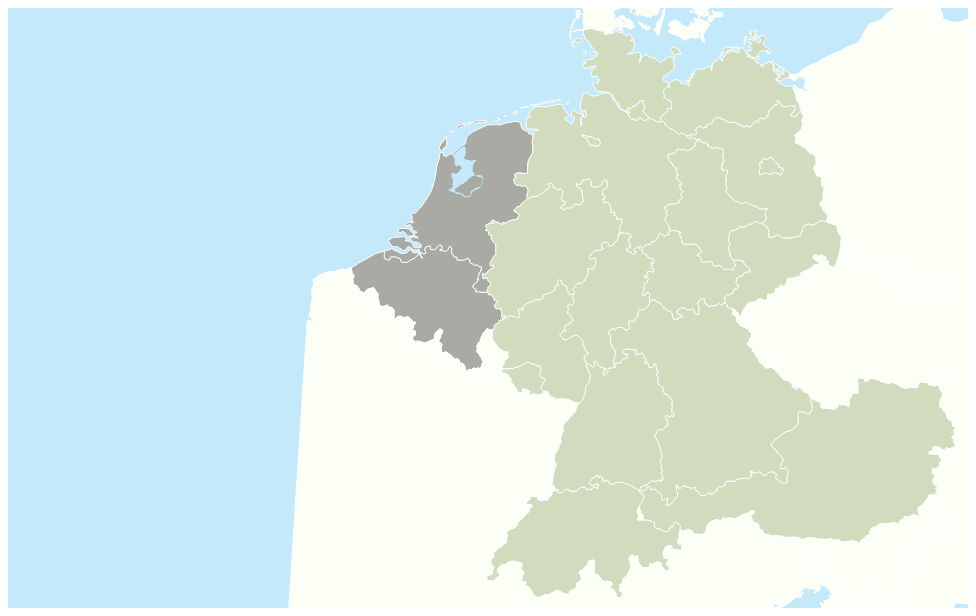
D3 v3 page, settled after 360 driven frames (6 s of simulated time); the page loaded 1 data file(s).


(function ($) {
  var width = 960,
    height = 600,
    centered;

  var projection = d3.geo.albers()
      .center([0, 50.5])
      .rotate([-6.0, 0])
      .parallels([50, 60])
      .scale(3600)
      .translate([width / 2, height / 2]);

  var path = d3.geo.path()
    .projection(projection);

  var svg = d3.select("body").append("svg")
    .attr("width", width)
    .attr("height", height);

  svg.append("rect")
    .attr("class", "background")
    .attr("width", width)
    .attr("height", height)
    .on("click", clicked);

  var g = svg.append("g");

  d3.json("raw/topo.json", function(error, data) {
    
    /* draw countries */
    g.append("g")
      .attr("id", "countries")
      .selectAll(".country")
      .data(topojson.feature(data, data.objects.countries).features)
      .enter().append("path")
      .attr("class", function(d) { return "country country-" + d.id.toLowerCase(); })
      .attr("d", path)
      .on("click", clicked);
      
    /* draw states */
    g.append("g")
      .attr("id", "states")
      .selectAll(".state")
      .data(topojson.feature(data, data.objects.states).features)
      .enter().append("path")
      .attr("class", function(d) { return "state"; })
      .attr("d", path)
      .on("click", clicked);
  
    /* draw lakes */
    g.append("g")
      .attr("id", "lakes")
      .selectAll(".lake")
      .data(topojson.feature(data,data.objects.lakes).features)
      .enter().append("path")
      .attr("class", function(d) { return "lake"; })
      .attr("d", path);
  });

  function clicked(d) {
    var x, y, k;

    if (d
      && centered !== d
      && (
        d.id === 'AUT'
        || d.id === 'CHE'
        || (d.properties && d.properties.country)
      )
    ) {
      var centroid = path.centroid(d);
      x = centroid[0];
      y = centroid[1];
      k = 2.6;
      centered = d;
    } else {
      x = width / 2;
      y = height / 2;
      k = 1;
      centered = null;
    }

    g.selectAll("path")
        .classed("active", centered && function(d) { return d === centered; });

    g.transition()
        .duration(750)
        .attr("transform", "translate(" + width / 2 + "," + height / 2 + ")scale(" + k + ")translate(" + -x + "," + -y + ")")
        .style("stroke-width", 1.5 / k + "px");
  }
}(jQuery));


### data: raw/topo.json
{
 "type": "Topology",
 "objects": {
  "countries": {
   "type": "GeometryCollection",
   "geometries": [
    "{... 4 keys}",
    "{... 4 keys}",
    "{... 4 keys}",
    "{... 4 keys}",
    "{... 4 keys}",
    "{... 4 keys}",
    "{... 4 keys}",
    "{... 4 keys}",
    "... 7 more items"
   ]
  },
  "states": {
   "type": "GeometryCollection",
   "geometries": [
    "{... 4 keys}",
    "{... 4 keys}",
    "{... 4 keys}",
    "{... 4 keys}",
    "{... 4 keys}",
    "{... 4 keys}",
    "{... 4 keys}",
    "{... 4 keys}",
    "... 8 more items"
   ]
  },
  "lakes": {
   "type": "GeometryCollection",
   "geometries": [
    "{... 4 keys}"
   ]
  }
 },
 "arcs": [
  [
   [
    8348,
    3836
   ],
   [
    5,
    -39
   ],
   [
    -4,
    -14
   ],
   [
    -18,
    -17
   ],
   [
    -7,
    -19
   ],
   [
    -19,
    -32
   ],
   [
    -12,
    -77
   ],
   [
    31,
    -22
   ],
   "... 13 more items"
  ],
  [
   [
    8458,
    3337
   ],
   [
    -34,
    -29
   ],
   [
    6,
    -7
   ],
   [
    -12,
    -28
   ],
   [
    7,
    -5
   ],
   [
    -6,
    -25
   ],
   [
    -14,
    -16
   ],
   [
    -25,
    -8
   ],
   "... 72 more items"
  ],
  [
   [
    7888,
    2385
   ],
   [
    -34,
    -21
   ],
   [
    -24,
    -6
   ],
   [
    -5,
    -17
   ],
   [
    -4,
    -56
   ],
   [
    6,
    -20
   ],
   [
    18,
    -21
   ],
   [
    1,
    -19
   ],
   "... 48 more items"
  ],
  [
   [
    6594,
    2100
   ],
   [
    -16,
    -1
   ],
   [
    -66,
    22
   ],
   [
    -22,
    1
   ],
   [
    -16,
    14
   ],
   [
    -33,
    -3
   ],
   [
    -24,
    5
   ],
   [
    -55,
    -13
   ],
   "... 70 more items"
  ],
  [
   [
    4839,
    2387
   ],
   [
    -1,
    17
   ],
   [
    7,
    29
   ],
   [
    -3,
    14
   ],
   [
    -23,
    21
   ],
   [
    -12,
    20
   ],
   [
    -14,
    8
   ],
   [
    -16,
    -10
   ],
   "... 17 more items"
  ],
  [
   [
    4368,
    2547
   ],
   [
    15,
    20
   ],
   [
    3,
    22
   ],
   [
    -5,
    21
   ],
   [
    -13,
    19
   ],
   [
    -16,
    10
   ],
   [
    6,
    25
   ],
   [
    -12,
    27
   ],
   "... 2 more items"
  ],
  [
   [
    4335,
    2719
   ],
   [
    18,
    31
   ],
   [
    18,
    23
   ],
   [
    8,
    28
   ],
   [
    21,
    27
   ],
   [
    5,
    13
   ],
   [
    0,
    35
   ],
   [
    -15,
    15
   ],
   "... 3 more items"
  ],
  [
   [
    4350,
    2945
   ],
   [
    35,
    -10
   ]
  ],
  "... 372 more items"
 ],
 "transform": {
  "scale": [
   0.00185,
   0.0012
  ],
  "translate": [
   1.5,
   44
  ]
 }
}